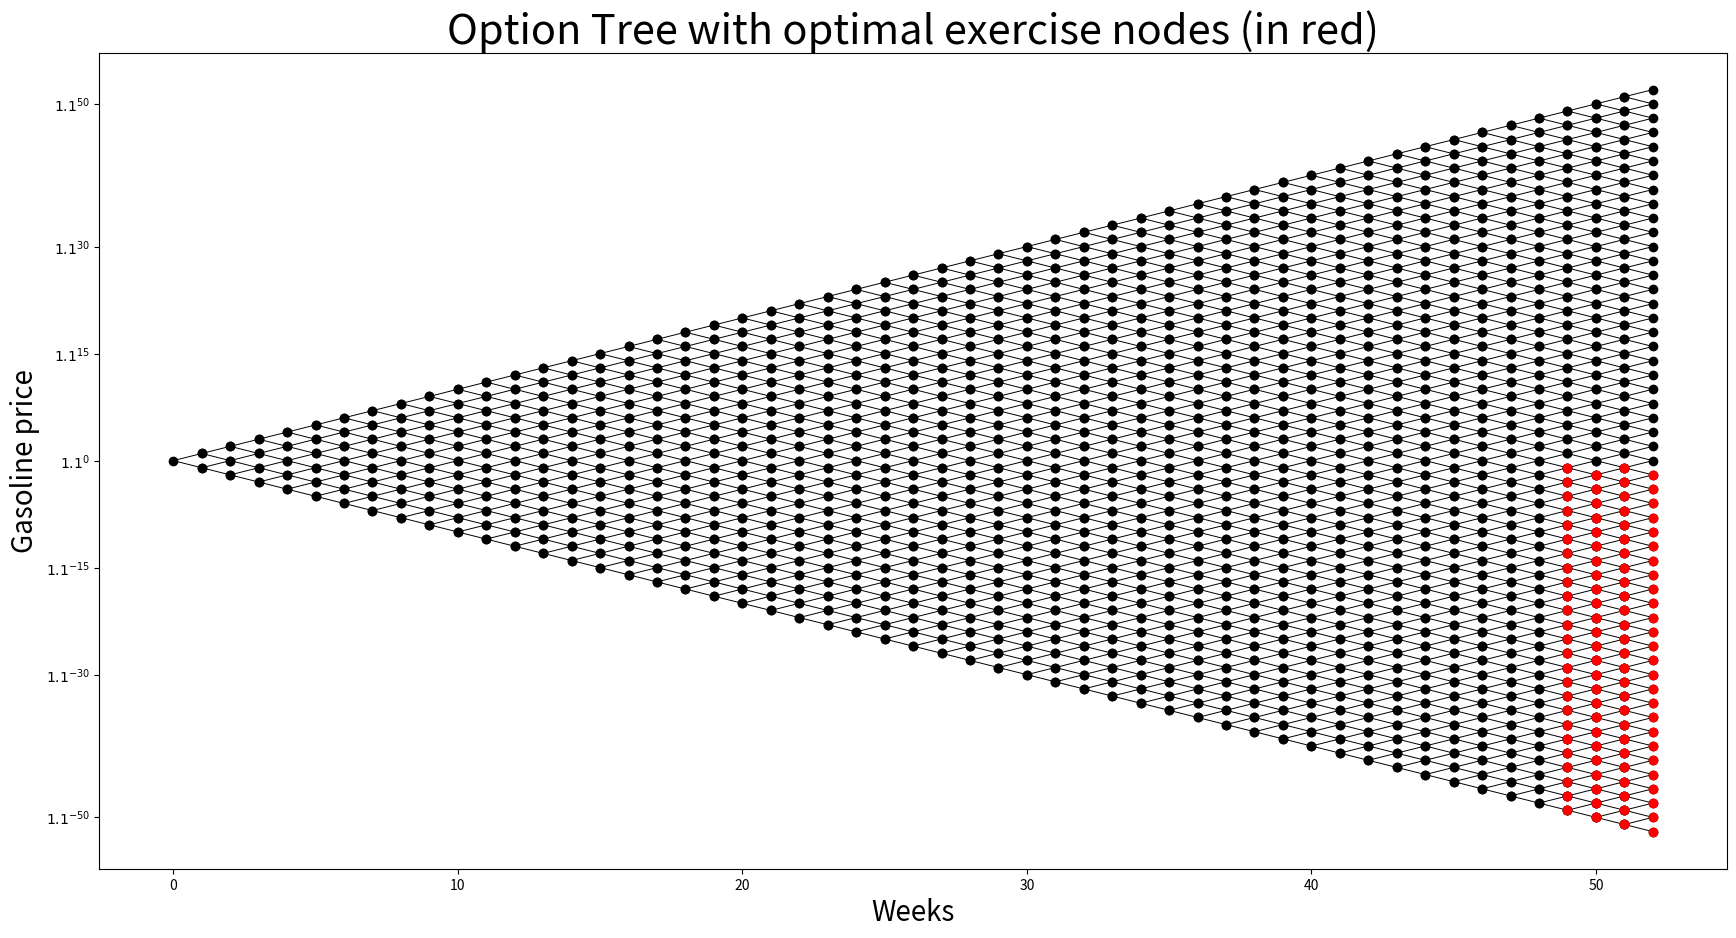
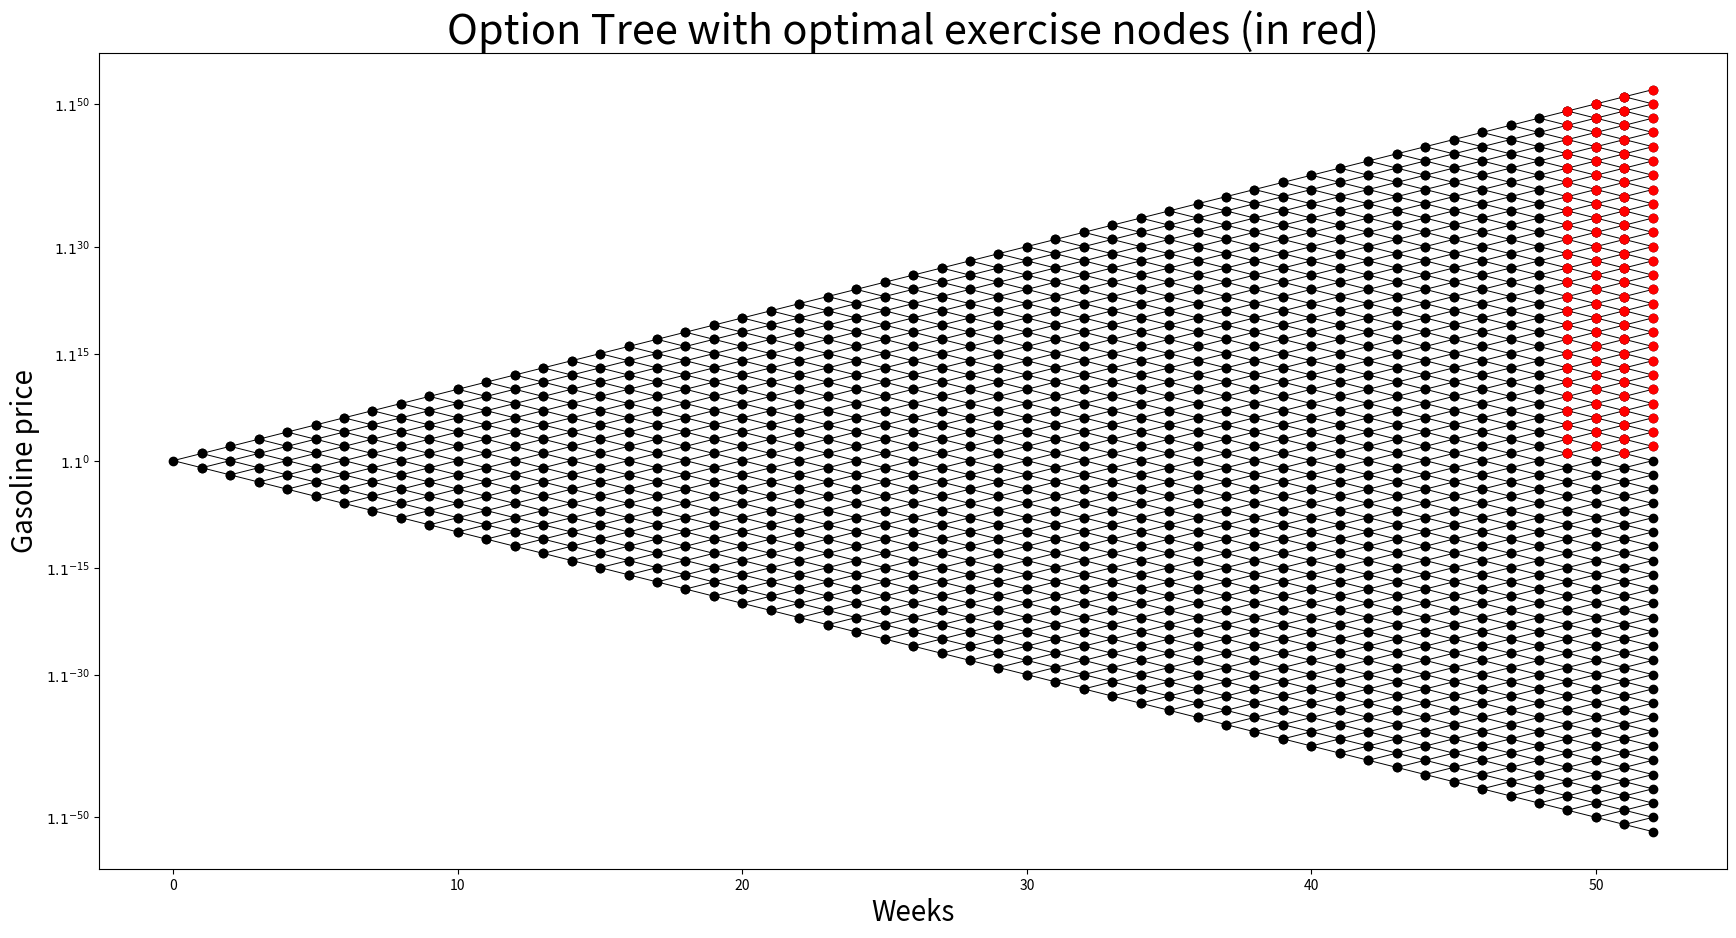

Write the Python code that produced these figures, in order.
#!/usr/bin/env python
# coding: utf-8

# In[332]:


import numpy as np
import copy
from matplotlib import pyplot as plt


# In[481]:


def underlying(n):
    
    # Initialize underlying price data for this problem
    # input:
    # n: number of weeks
    # output:
    # S: underlying price
    
    S = np.zeros((n*2-1,n))
    for j in range(np.shape(S)[1]):
        jiou = ((j % 2) == 0)
        for i in range(np.shape(S)[0]):
            k = (np.shape(S)[0]-1)/2 - i
            if abs(k)<=j and (((abs(k) % 2) == 0) == jiou):
                S[i,j] = 1.1 ** k
    return S

S = underlying(53)


# In[482]:


def one(S,p,K,ud):
    
    # Calculate 1-up/down swing
    # input:
    # S: underlying price
    # K: Strike price
    # ud: "up" or "down"
    # output:
    # One: 1-up/down swing
    # E: Exercise or not at each node
    
    E = np.zeros(np.shape(S))
    One = np.zeros(np.shape(S))
    if ud == "up":
        One[:,-1] = np.maximum((S[:,-1] - K),np.zeros(np.shape(S)[0])) * np.float32(S[:,-1]!= 0)
    if ud == "down":
        One[:,-1] = np.maximum((K - S[:,-1]),np.zeros(np.shape(S)[0])) * np.float32(S[:,-1]!= 0)
    
    E[:,-1] = np.float32(One[:,-1]!= 0)
    
    for j in range(np.shape(S)[1]-2,-1,-1):
        for i in range(np.shape(S)[0]):
            if S[i,j]!=0:
                u = One[i-1,j+1]
                d = One[i+1,j+1]
                f = u * p + d * (1 - p)
                if ud == "up":
                    e = max(S[i,j] - K,0)
                if ud == "down":
                    e = max(K - S[i,j],0)
                if e >= f and e - f > 0.0001*f:
                    One[i,j] = e
                    E[i,j] = 1
                else:
                    One[i,j] = f
    
    return One,E


# In[483]:


def add_one(S,X,E,p,K,ud):
    
    # Calculate k+1-up/down swing
    # input:
    # S: underlying price
    # X: k-up/down swing
    # p: probability of going up
    # K: strike price
    # E: Exercise or not at each node
    # ud: "up" or "down"
    # output:
    # Y: k+1-up/down swing
    # E1: Exercise or not at each node
    
    Y = copy.deepcopy(X)
    E1 = copy.deepcopy(E)
    for j in range(np.shape(Y)[1]-2,-1,-1):
        for i in range(np.shape(S)[0]):
            if S[i,j]!=0:
                f = Y[i-1,j+1] * p + Y[i+1,j+1] * (1 - p)
                fk = X[i,j]
                if ud == "up":
                    e = max(S[i,j] - K,0)
                if ud == "down":
                    e = max(K - S[i,j],0)
                if (e + fk) > f and e+fk-f > 0.0001*f and E[i,j] != 1:
                    Y[i,j] = e + fk
                    E1[i,j] = 1
                else:
                    Y[i,j] = max(f,fk)
    
    return Y,E1


# In[500]:


def plottree(E):
    
    # Plot the decision tree with optimal nodes
    # input:
    # U: decision tree in matrix form
    # E: exercised nodes in matrix
    size1 = np.shape(E)[0]
    size2 = np.shape(E)[1]
    fig = plt.figure(figsize=[size1/5, size2/5])
    
    for i in range(size2-1):
        x = [1, 0, 1]
        for j in range(i):
            x.append(0)
            x.append(1)
        x = np.array(x) + i
        y = np.arange(-(i+1), i+2)[::-1]
        
        plt.plot(x, y, 'ko-', linewidth=0.7)
        
        kx = []
        ky = []
        for k in range(len(y)):
            if E[size2-1-y[k],x[k]] == 1:
                kx.append(x[k])
                ky.append(y[k])
        plt.plot(kx, ky, "ro")
                
        
    plt.yticks([-50, -30, -15, 0, 15, 30, 50],
       [r'$1.1^{-50}$', r'$1.1^{-30}$', r'$1.1^{-15}$', 
        r'$1.1^{0}$',r'$1.1^{15}$', r'$1.1^{30}$', r'$1.1^{50}$'])
    plt.xlabel("Weeks", fontsize=20)
    plt.ylabel("Gasoline price", fontsize=20)
    plt.title("Option Tree with optimal exercise nodes (in red)", fontsize=30)
    
    


# In[503]:


def main():
    p = (1-1.1**(-1))/(1.1-1.1**(-1))
    
    D1,ED1 = one(S,p,1,"down")
    VD1 = D1[52,0]

    U1,EU1 = one(S,p,1, "up")
    VU1 = U1[52,0]

    D2,ED2 = add_one(S,D1,ED1,p,1,"down")
    VD2 = D2[52,0]

    U2,EU2 = add_one(S,U1,EU1,p,1,"up")
    VU2 = U2[52,0]

    D3,ED3 = add_one(S,D2,ED2,p,1,"down")
    VD3 = D3[52,0]

    U3,EU3 = add_one(S,U2,EU2,p,1,"up")
    VU3 = U3[52,0]

    D4,ED4 = add_one(S,D3,ED3,p,1,"down")
    VD4 = D4[52,0]

    U4,EU4 = add_one(S,U3,EU3,p,1,"up")
    VU4 = U4[52,0]

    price_put = VD4 * 50000
    price_call = VU4 * 50
    
    print("Price of 1 to 4 up swing: ", VU1,VU2,VU3,VU4)
    print("Price of 1 to 4 down swing: ", VD1,VD2,VD3,VD4)

    print("Price for Mr. Hamilton (call option):", price_call)
    print("Price for Ms. Curie (put option):", price_put)

    plottree(ED4)
    plt.savefig('4-down swing.png')
    
    plottree(EU4)
    plt.savefig('4-up swing.png')


# In[504]:


if __name__ == '__main__': 
    main()


# In[487]:





# In[472]:





# In[ ]:




